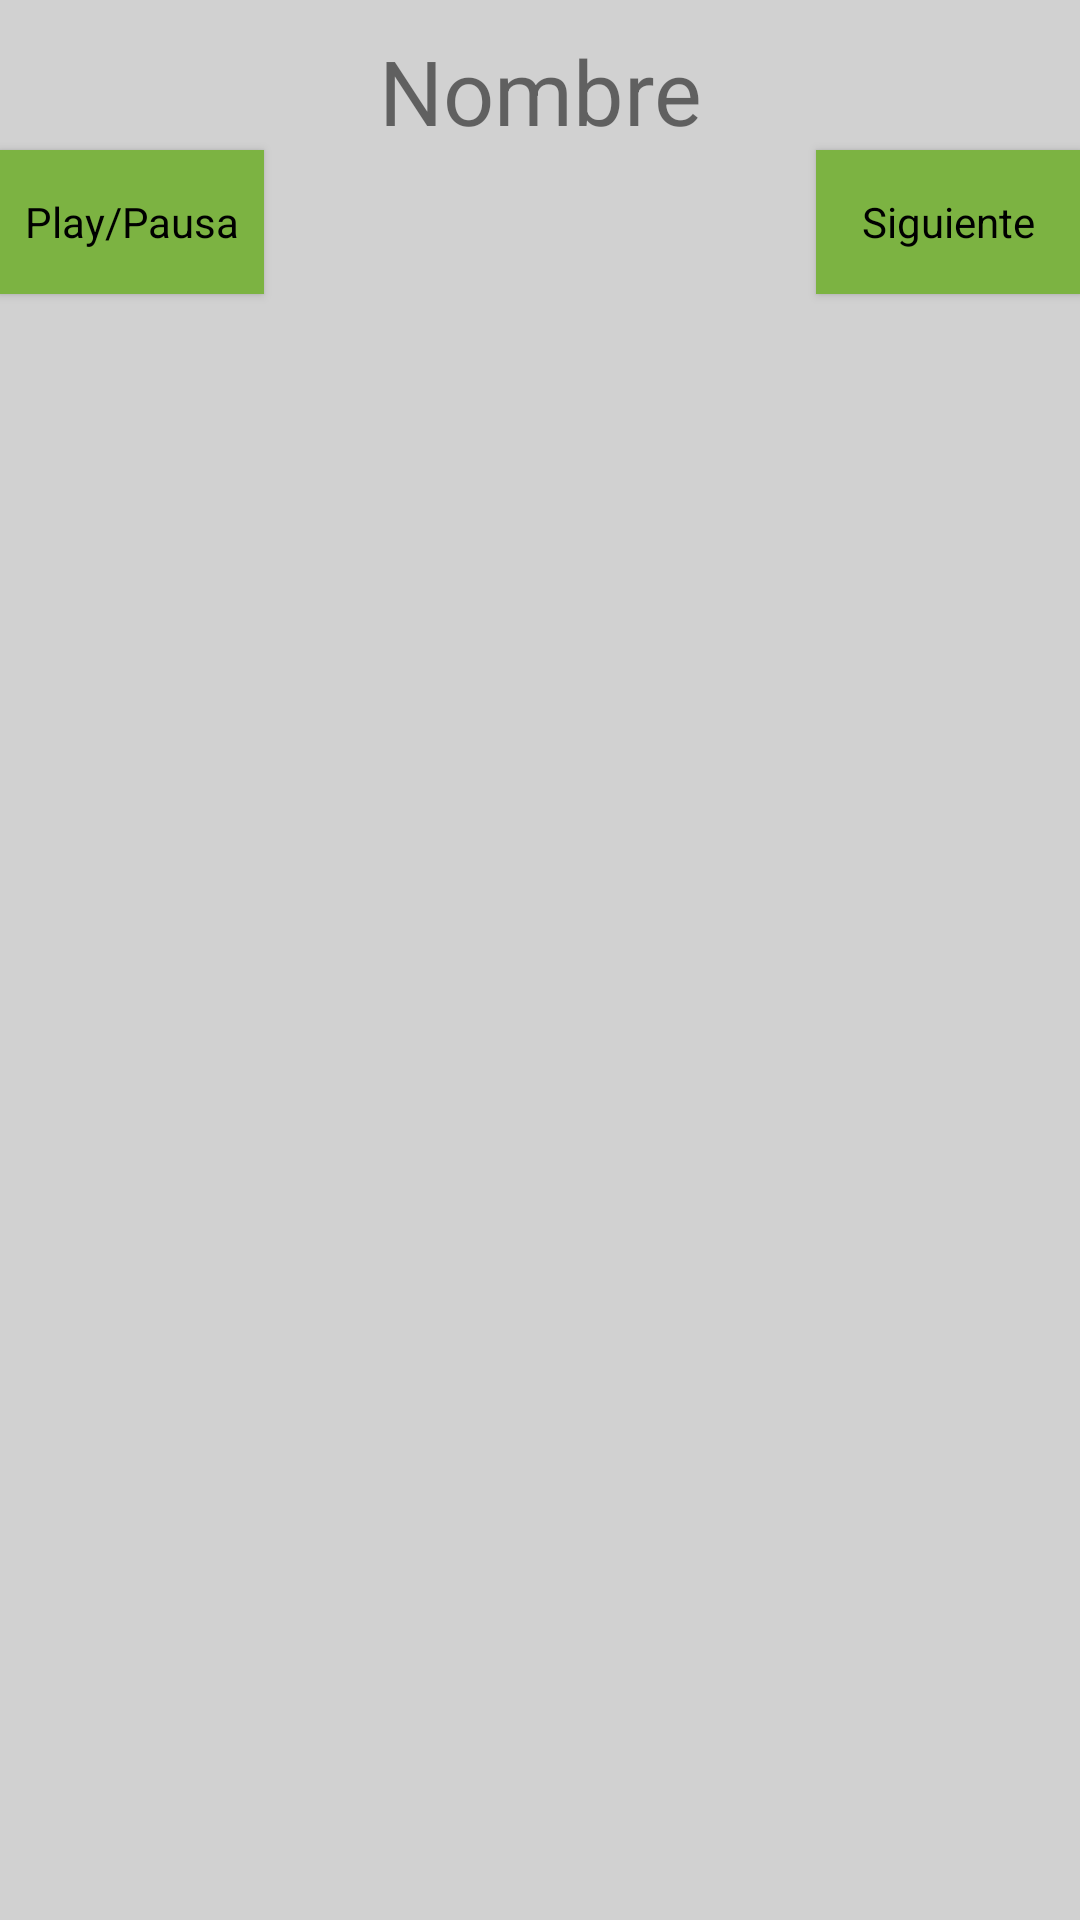

Reconstruct the res/layout file that produces this screen, plus the resources it refers to.
<!-- AndroidManifest.xml: application theme AppTheme -->
<!-- res/layout/activity_see_listareproduccion.xml -->
<?xml version="1.0" encoding="utf-8"?>
<RelativeLayout xmlns:android="http://schemas.android.com/apk/res/android"
    android:layout_width="match_parent"
    android:layout_height="match_parent"
    xmlns:tools="http://schemas.android.com/tools"
    tools:context="sevenbits.sevenbeats.SeeArtist"
    android:background="#d1d1d1">

    <TextView
        android:layout_width="match_parent"
        android:layout_height="wrap_content"
        android:id="@+id/SeeListaReproduccion_texto_titulo"
        android:layout_alignParentTop="true"
        android:layout_centerHorizontal="true"
        android:gravity="center_horizontal"
        android:height="40dp"
        android:text="Nombre"
        android:textSize="30dp"
        android:layout_marginTop="10dp" />

    <Button
        android:layout_width="wrap_content"
        android:layout_height="wrap_content"
        android:text="Play/Pausa"
        android:id="@+id/SeeListaReproduccion_boton_play"
        android:layout_alignParentLeft="true"
        android:layout_alignParentStart="true"
        style="@style/ButtonText"
        android:layout_below="@+id/SeeListaReproduccion_texto_titulo" />

    <Button
        android:layout_width="wrap_content"
        android:layout_height="wrap_content"
        android:text="Siguiente"
        android:id="@+id/SeeListaReproduccion_boton_siguiente"
        android:layout_alignParentRight="true"
        android:layout_alignParentEnd="true"
        style="@style/ButtonText"
        android:layout_below="@+id/SeeListaReproduccion_texto_titulo" />

    <ListView
        android:layout_width="match_parent"
        android:layout_height="match_parent"
        android:id="@+id/SeeListaReproduccion_lista_lista"
        android:layout_below="@+id/SeeListaReproduccion_boton_play" />
</RelativeLayout>
<!-- resources referenced by this layout -->
<resources>
  <style name="ButtonText" parent="@android:style/Widget.Button">
          <item name="android:background">#7CB342</item>
      </style>
  <style name="AppTheme" parent="Theme.AppCompat.Light.DarkActionBar">
          
          <item name="colorPrimary">#009688</item>
          <item name="colorPrimaryDark">#004D40</item>
  
  
      </style>
</resources>
